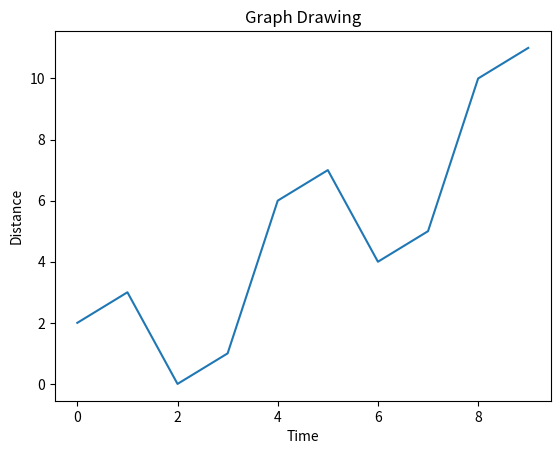

Reproduce this figure in Python. (Note: this script raises an exception after producing the figure.)
# code here
import numpy as np
from matplotlib import pyplot as plt

x = np.arange(0, 10)
y = x ^ 2
z = x ^ 3
t = x ^ 4
# Labeling the Axes and Title
plt.title("Graph Drawing")
plt.xlabel("Time")
plt.ylabel("Distance")
plt.plot(x, y)

# Annotate
plt.annotate(xy=[2, 1], s="Second Entry")
plt.annotate(xy=[4, 6], s="Third Entry")


x = np.arange(0, 10)
y = x ^ 2
z = x ^ 3
t = x ^ 4
# Labeling the Axes and Title
plt.title("Graph Drawing")
plt.xlabel("Time")
plt.ylabel("Distance")
plt.plot(x, y)

# Annotate
plt.annotate(xy=[2, 1], s="Second Entry")
plt.annotate(xy=[4, 6], s="Third Entry")
# Adding Legends
plt.plot(x, z)
plt.plot(x, t)
plt.legend(["Race1", "Race2", "Race3"], loc=4)
